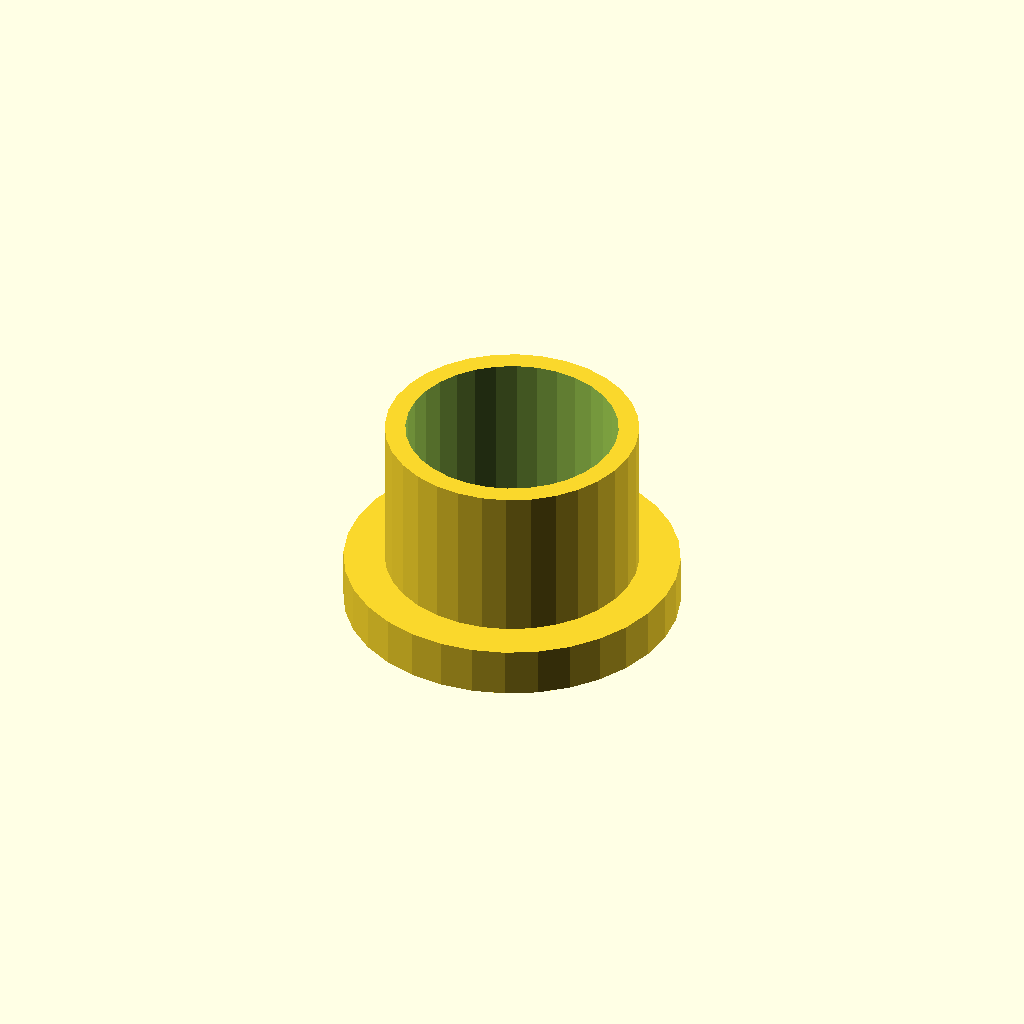
Cell 1 — every parameter at its default value.
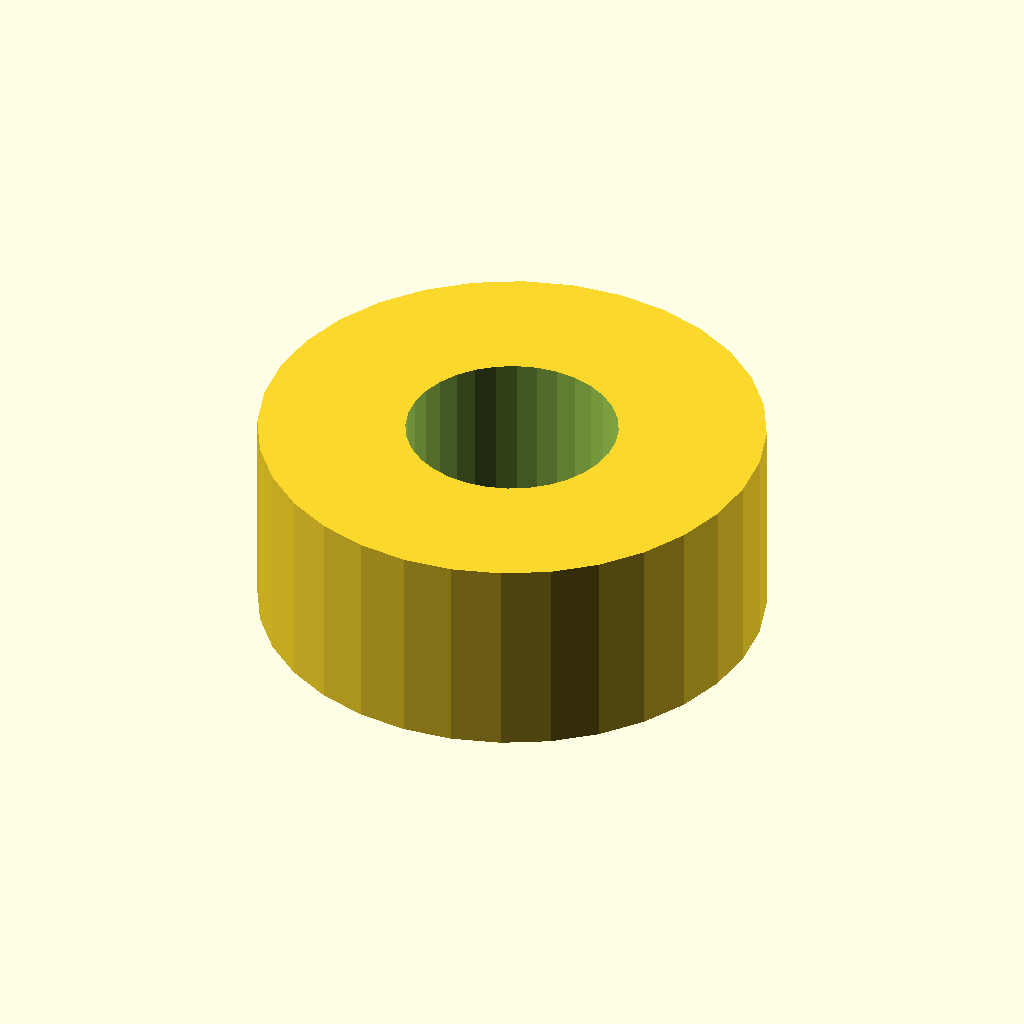
Cell 2: the same model with outer_d = 37.
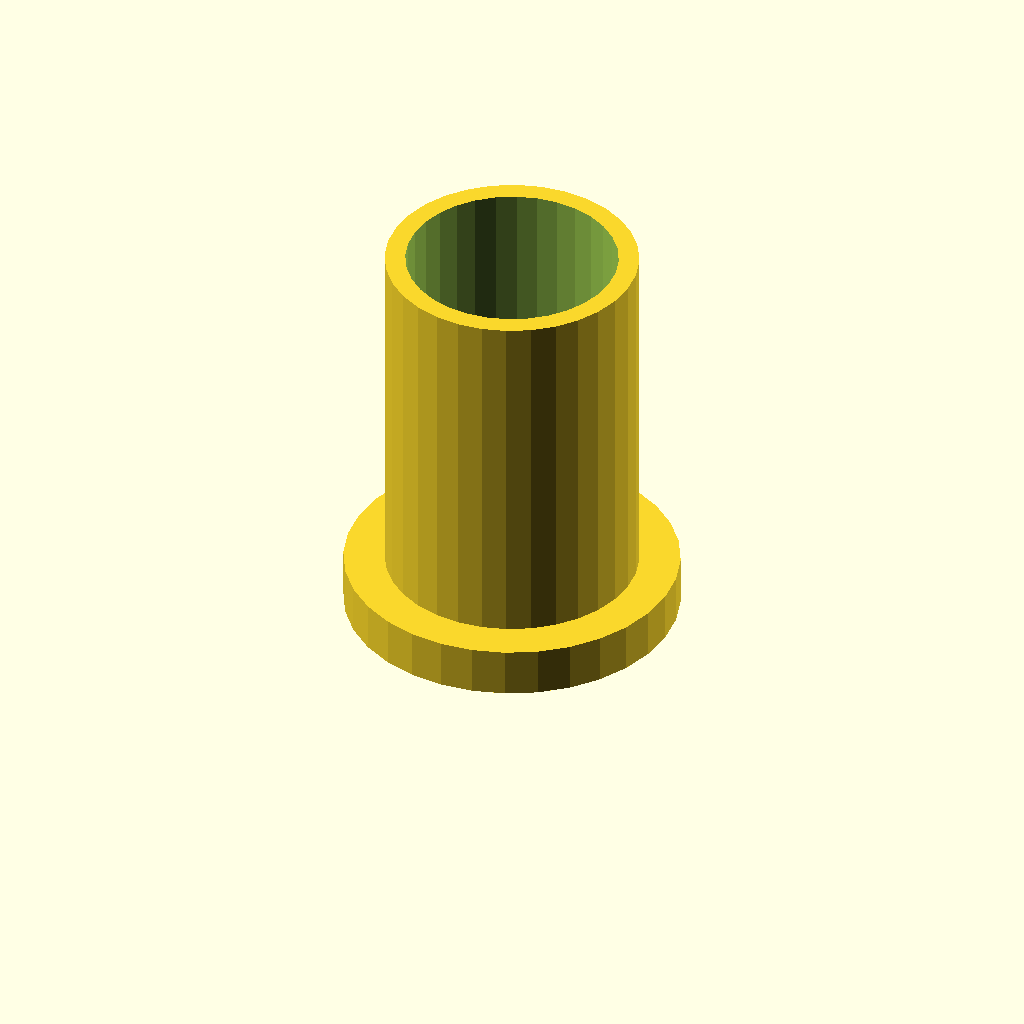
Cell 3 — length set to 30, the other parameters unchanged.
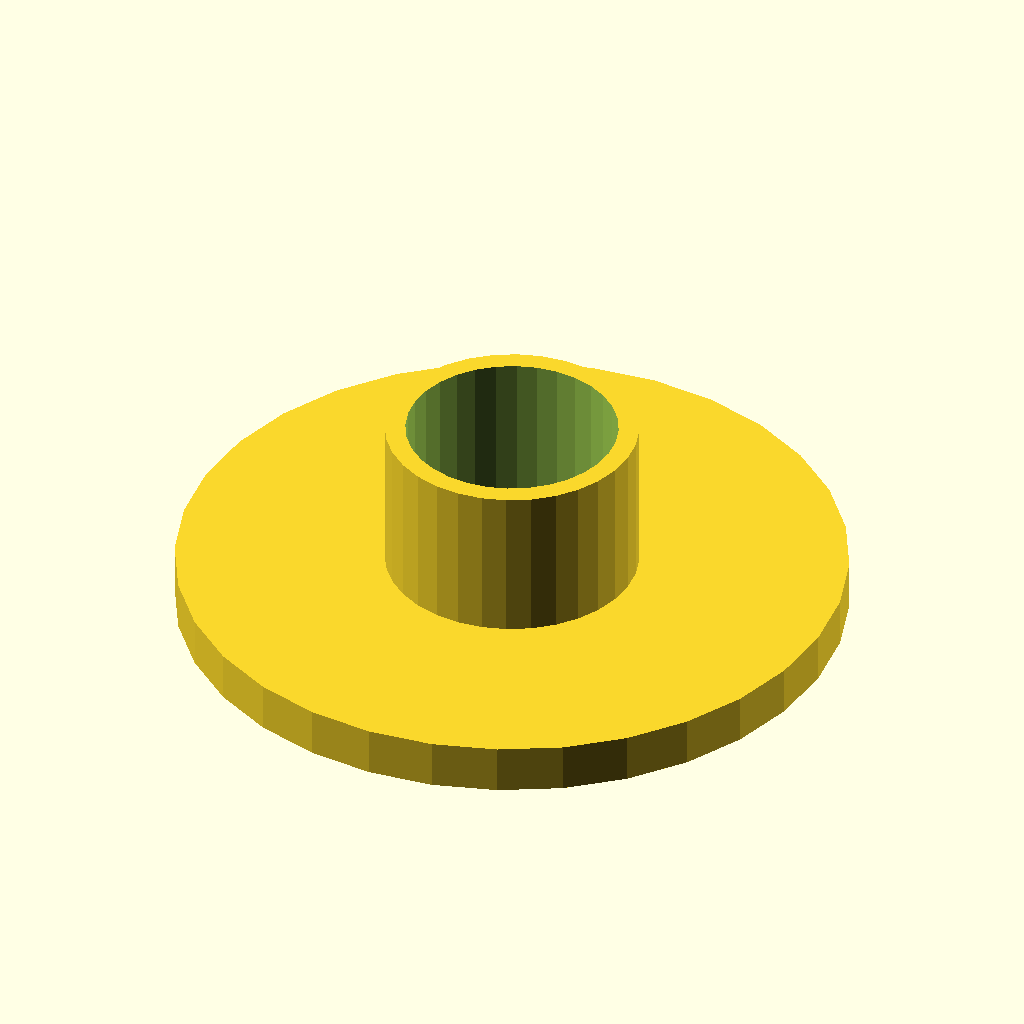
Cell 4: flange_d = 49 (everything else at default).
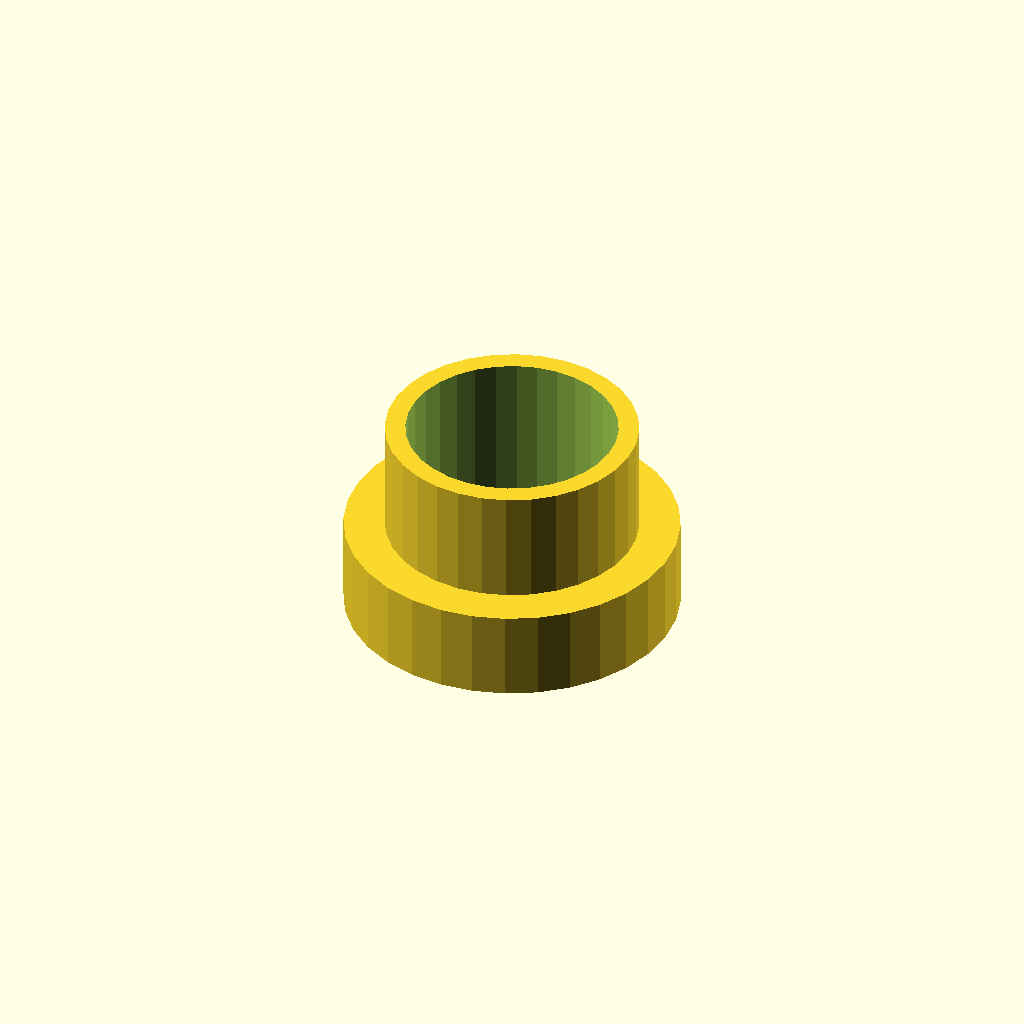
Cell 5: flange_t = 6 (everything else at default).
All cells are drawn from one camera (rotation 55°, 0°, 25°, orthographic, colour scheme Cornfield), so only the parameter changes between them.
Source of the model, optional_data/data/gen2/spacers/part_0056.scad:
$fn = 32;

// ----------------------------------------------------------------------
// Spacer sleeve: 18.5 / 15.5 x 15 mm
// ----------------------------------------------------------------------

// --- parameters (mm) ---
outer_d = 18.5;           // outside diameter
inner_d = 15.5;           // shaft bore
length = 15;              // sleeve length
flange_d = 24.5;          // collar diameter
flange_t = 3;             // collar thickness

module sleeve() {
  cylinder(h = length, d = outer_d);
  cylinder(h = flange_t + 0.6, d = flange_d);
}

difference() {
  sleeve();
  translate([0, 0, -1]) cylinder(h = length + 2, d = inner_d);
}
Customizer parameters (derived from the source; name, type, default, range or options):
outer_d: number, default 18.5
inner_d: number, default 15.5
length: number, default 15
flange_d: number, default 24.5
flange_t: number, default 3
